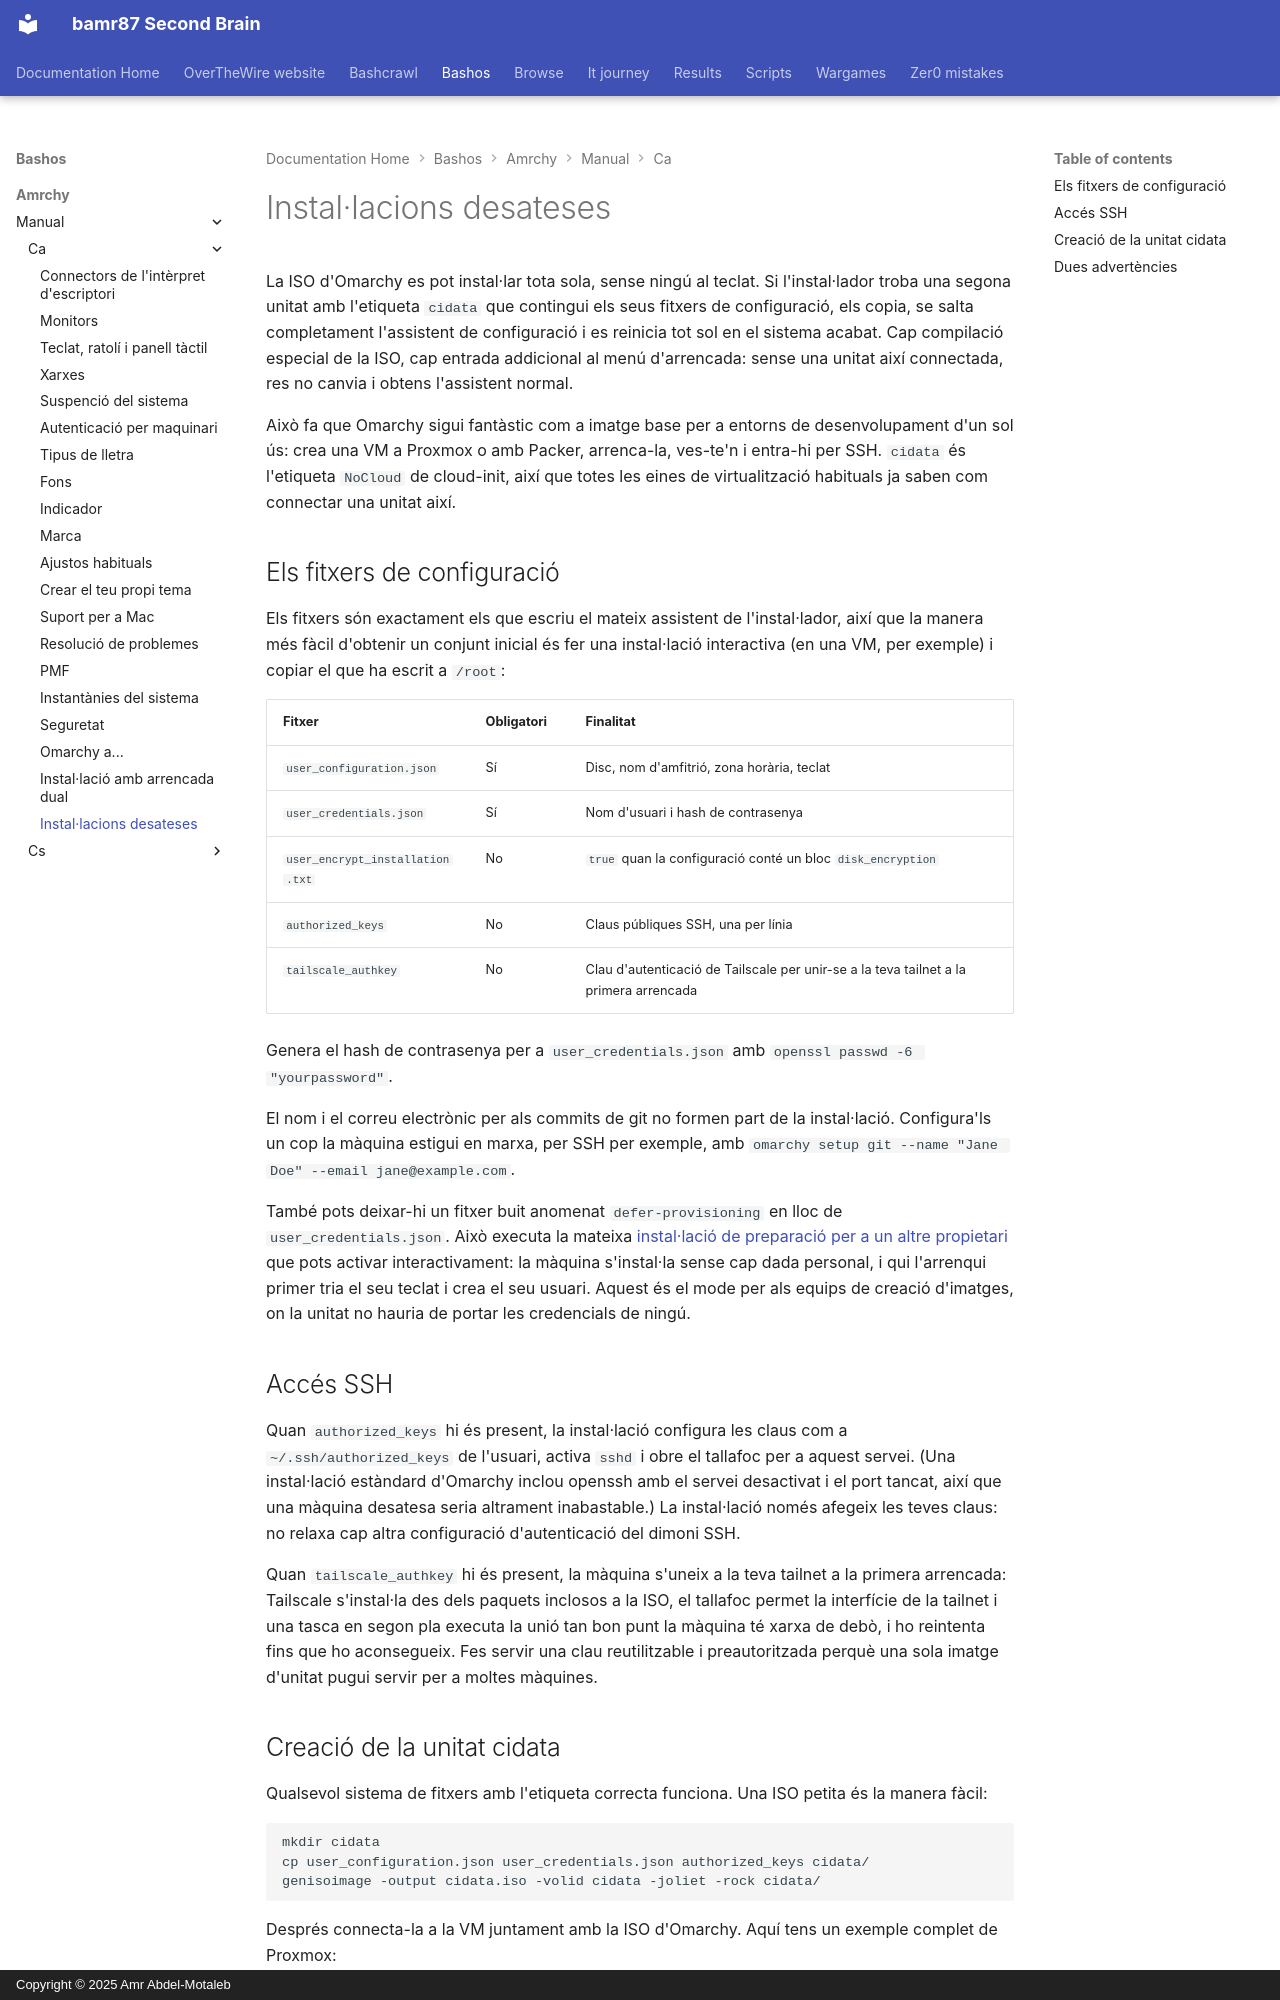

repository: bamr87/README · page: bashos/amrchy/manual/ca/51-unattended-installs/index.html · generator: mkdocs · copyright: Copyright © 2025 Amr Abdel-Motaleb

---
source_file: amrchy/manual/ca/51-unattended-installs.md
source_repo: bamr87/bashos
source_url: https://github.com/bamr87/bashos/blob/main/amrchy/manual/ca/51-unattended-installs.md
title: Instal·lacions desateses
---
# Instal·lacions desateses

La ISO d'Omarchy es pot instal·lar tota sola, sense ningú al teclat. Si l'instal·lador troba una segona unitat amb l'etiqueta `cidata` que contingui els seus fitxers de configuració, els copia, se salta completament l'assistent de configuració i es reinicia tot sol en el sistema acabat. Cap compilació especial de la ISO, cap entrada addicional al menú d'arrencada: sense una unitat així connectada, res no canvia i obtens l'assistent normal.

Això fa que Omarchy sigui fantàstic com a imatge base per a entorns de desenvolupament d'un sol ús: crea una VM a Proxmox o amb Packer, arrenca-la, ves-te'n i entra-hi per SSH. `cidata` és l'etiqueta `NoCloud` de cloud-init, així que totes les eines de virtualització habituals ja saben com connectar una unitat així.

## Els fitxers de configuració

Els fitxers són exactament els que escriu el mateix assistent de l'instal·lador, així que la manera més fàcil d'obtenir un conjunt inicial és fer una instal·lació interactiva (en una VM, per exemple) i copiar el que ha escrit a `/root`:

| Fitxer | Obligatori | Finalitat |
|------|----------|---------|
| `user_configuration.json` | Sí | Disc, nom d'amfitrió, zona horària, teclat |
| `user_credentials.json` | Sí | Nom d'usuari i hash de contrasenya |
| `user_encrypt_installation.txt` | No | `true` quan la configuració conté un bloc `disk_encryption` |
| `authorized_keys` | No | Claus públiques SSH, una per línia |
| `tailscale_authkey` | No | Clau d'autenticació de Tailscale per unir-se a la teva tailnet a la primera arrencada |

Genera el hash de contrasenya per a `user_credentials.json` amb `openssl passwd -6 "yourpassword"`.

El nom i el correu electrònic per als commits de git no formen part de la instal·lació. Configura'ls un cop la màquina estigui en marxa, per SSH per exemple, amb `omarchy setup git --name "Jane Doe" --email jane@example.com`.

També pots deixar-hi un fitxer buit anomenat `defer-provisioning` en lloc de `user_credentials.json`. Això executa la mateixa [instal·lació de preparació per a un altre propietari](02-getting-started.md) que pots activar interactivament: la màquina s'instal·la sense cap dada personal, i qui l'arrenqui primer tria el seu teclat i crea el seu usuari. Aquest és el mode per als equips de creació d'imatges, on la unitat no hauria de portar les credencials de ningú.

## Accés SSH

Quan `authorized_keys` hi és present, la instal·lació configura les claus com a `~/.ssh/authorized_keys` de l'usuari, activa `sshd` i obre el tallafoc per a aquest servei. (Una instal·lació estàndard d'Omarchy inclou openssh amb el servei desactivat i el port tancat, així que una màquina desatesa seria altrament inabastable.) La instal·lació només afegeix les teves claus: no relaxa cap altra configuració d'autenticació del dimoni SSH.

Quan `tailscale_authkey` hi és present, la màquina s'uneix a la teva tailnet a la primera arrencada: Tailscale s'instal·la des dels paquets inclosos a la ISO, el tallafoc permet la interfície de la tailnet i una tasca en segon pla executa la unió tan bon punt la màquina té xarxa de debò, i ho reintenta fins que ho aconsegueix. Fes servir una clau reutilitzable i preautoritzada perquè una sola imatge d'unitat pugui servir per a moltes màquines.
